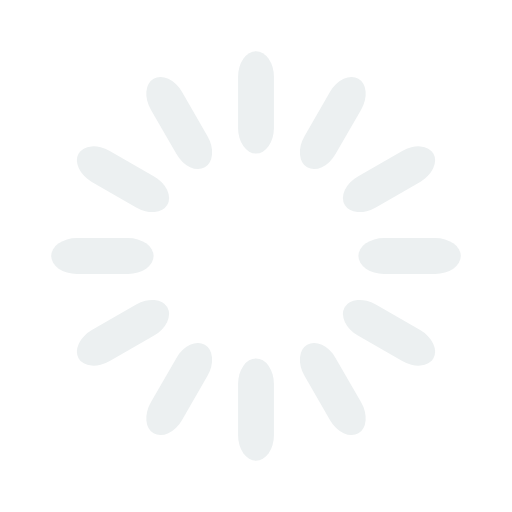
t = 0.00 s
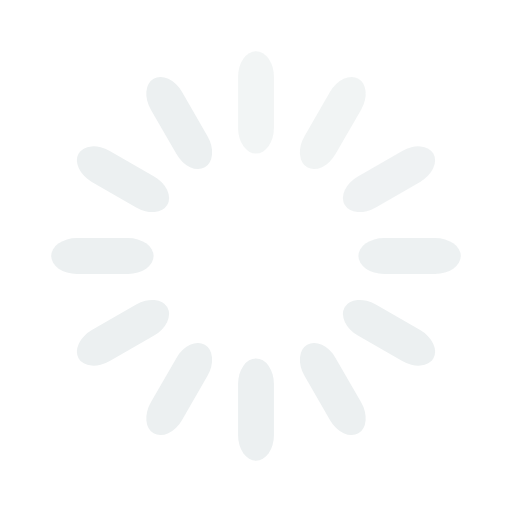
t = 0.33 s
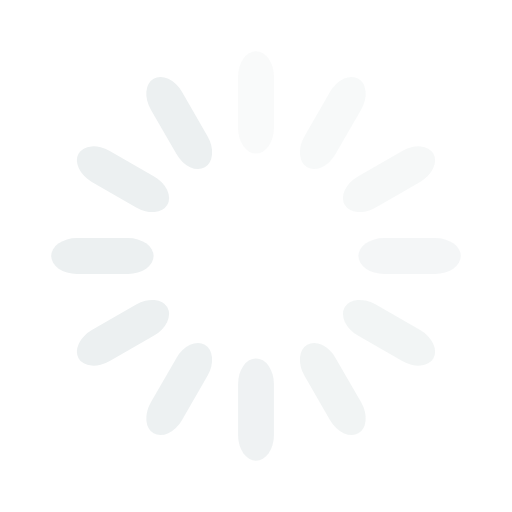
t = 0.67 s
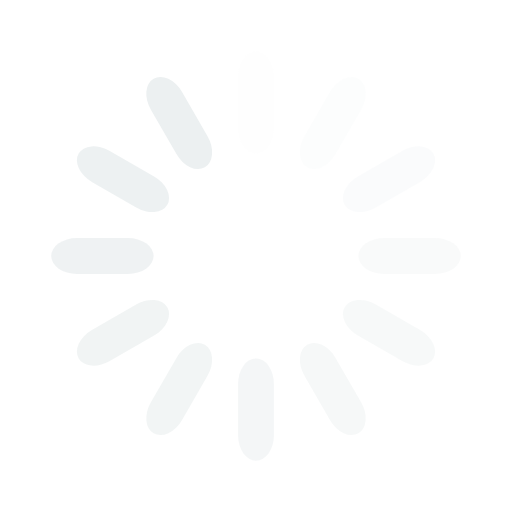
t = 0.92 s
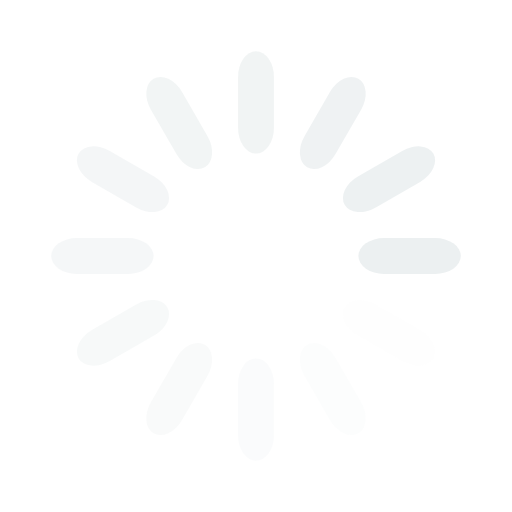
t = 1.25 s
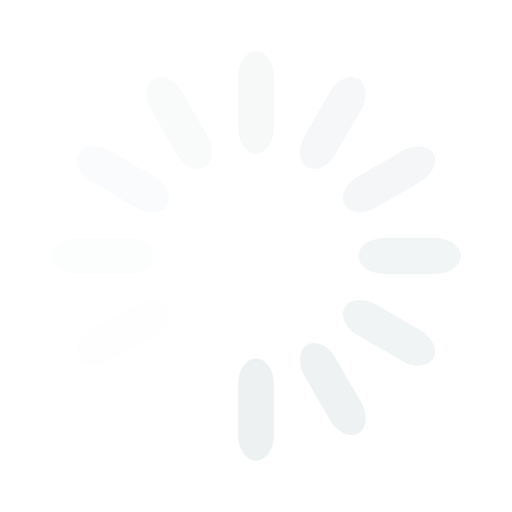
t = 1.58 s

The animated SVG that drew these frames (rendered in a browser with its animation timeline set to each time). Animation: 12 SMIL elements (animate=12); one cycle of 1.92 s, repeats indefinitely.

<svg width='28px' height='28px' xmlns="http://www.w3.org/2000/svg" viewBox="0 0 100 100" preserveAspectRatio="xMidYMid" class="uil-default"><rect x="0" y="0" width="100" height="100" fill="none" class="bk"></rect><rect  x='46.5' y='40' width='7' height='20' rx='5' ry='5' fill='#ecf0f1' transform='rotate(0 50 50) translate(0 -30)'>  <animate attributeName='opacity' from='1' to='0' dur='1s' begin='0s' repeatCount='indefinite'/></rect><rect  x='46.5' y='40' width='7' height='20' rx='5' ry='5' fill='#ecf0f1' transform='rotate(30 50 50) translate(0 -30)'>  <animate attributeName='opacity' from='1' to='0' dur='1s' begin='0.08333333333333333s' repeatCount='indefinite'/></rect><rect  x='46.5' y='40' width='7' height='20' rx='5' ry='5' fill='#ecf0f1' transform='rotate(60 50 50) translate(0 -30)'>  <animate attributeName='opacity' from='1' to='0' dur='1s' begin='0.16666666666666666s' repeatCount='indefinite'/></rect><rect  x='46.5' y='40' width='7' height='20' rx='5' ry='5' fill='#ecf0f1' transform='rotate(90 50 50) translate(0 -30)'>  <animate attributeName='opacity' from='1' to='0' dur='1s' begin='0.25s' repeatCount='indefinite'/></rect><rect  x='46.5' y='40' width='7' height='20' rx='5' ry='5' fill='#ecf0f1' transform='rotate(120 50 50) translate(0 -30)'>  <animate attributeName='opacity' from='1' to='0' dur='1s' begin='0.3333333333333333s' repeatCount='indefinite'/></rect><rect  x='46.5' y='40' width='7' height='20' rx='5' ry='5' fill='#ecf0f1' transform='rotate(150 50 50) translate(0 -30)'>  <animate attributeName='opacity' from='1' to='0' dur='1s' begin='0.4166666666666667s' repeatCount='indefinite'/></rect><rect  x='46.5' y='40' width='7' height='20' rx='5' ry='5' fill='#ecf0f1' transform='rotate(180 50 50) translate(0 -30)'>  <animate attributeName='opacity' from='1' to='0' dur='1s' begin='0.5s' repeatCount='indefinite'/></rect><rect  x='46.5' y='40' width='7' height='20' rx='5' ry='5' fill='#ecf0f1' transform='rotate(210 50 50) translate(0 -30)'>  <animate attributeName='opacity' from='1' to='0' dur='1s' begin='0.5833333333333334s' repeatCount='indefinite'/></rect><rect  x='46.5' y='40' width='7' height='20' rx='5' ry='5' fill='#ecf0f1' transform='rotate(240 50 50) translate(0 -30)'>  <animate attributeName='opacity' from='1' to='0' dur='1s' begin='0.6666666666666666s' repeatCount='indefinite'/></rect><rect  x='46.5' y='40' width='7' height='20' rx='5' ry='5' fill='#ecf0f1' transform='rotate(270 50 50) translate(0 -30)'>  <animate attributeName='opacity' from='1' to='0' dur='1s' begin='0.75s' repeatCount='indefinite'/></rect><rect  x='46.5' y='40' width='7' height='20' rx='5' ry='5' fill='#ecf0f1' transform='rotate(300 50 50) translate(0 -30)'>  <animate attributeName='opacity' from='1' to='0' dur='1s' begin='0.8333333333333334s' repeatCount='indefinite'/></rect><rect  x='46.5' y='40' width='7' height='20' rx='5' ry='5' fill='#ecf0f1' transform='rotate(330 50 50) translate(0 -30)'>  <animate attributeName='opacity' from='1' to='0' dur='1s' begin='0.9166666666666666s' repeatCount='indefinite'/></rect></svg>
